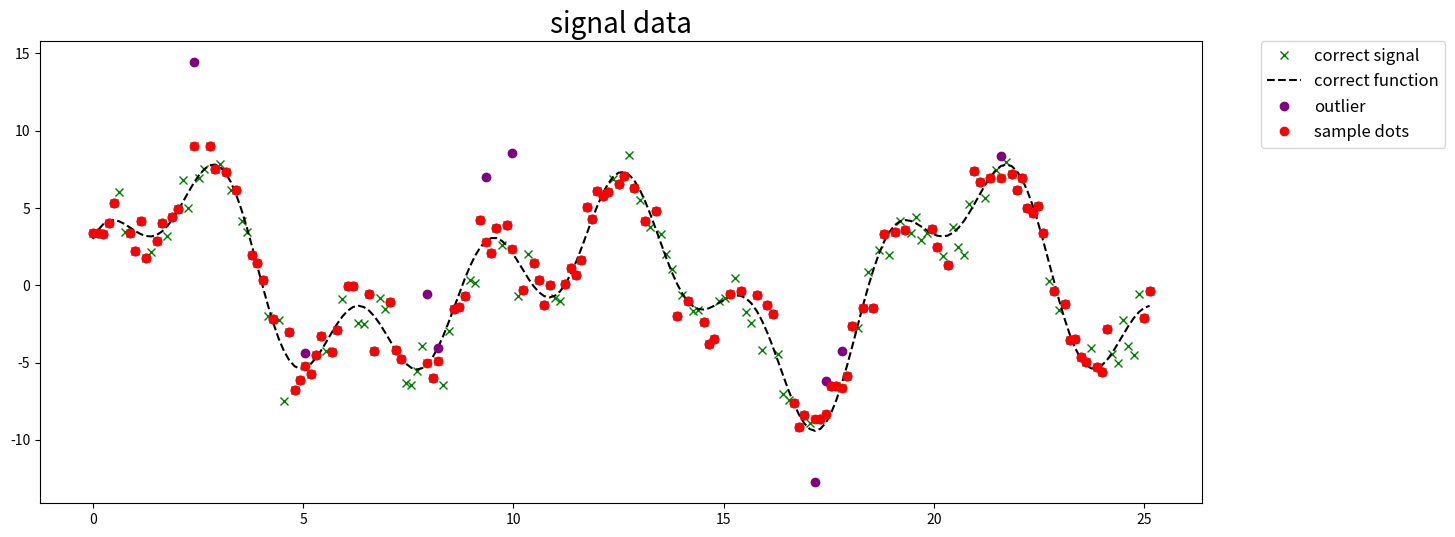
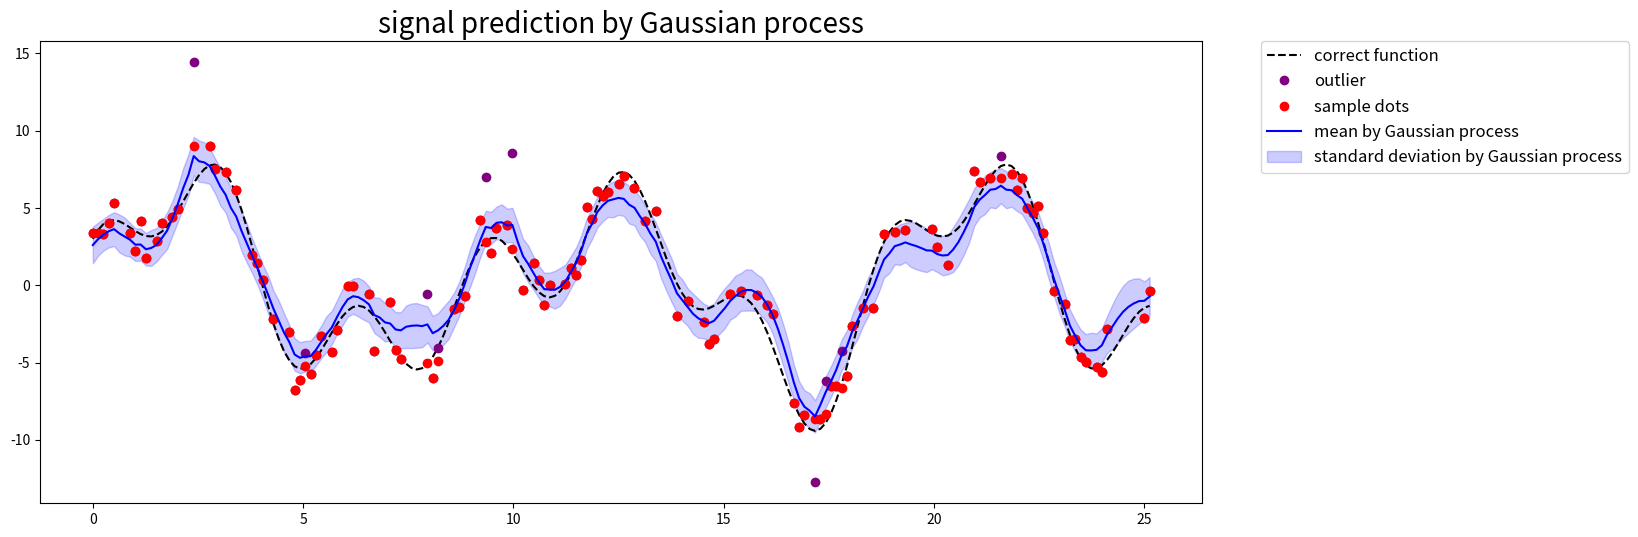

The script that saved these images, in order:
# -*- coding: utf-8 -*-
"""
Created on Tue Nov 10 15:07:54 2020

 We can make predictions from noisy observations f(X1)=y1+ϵ,
 by modelling the noise ϵ as Gaussian noise with variance σ2ϵ. 

[redacted]
"""

import numpy as np
from matplotlib import pyplot as plt


#Cosidering Noise?
wNoise = True
#Cosidering Outlier?
wOutl = True

# 元データの作成
n=200 #signal num
σ_noise = 1  # assumption noise ratio
noiseAct = 1 # actual noise ratio
data_x = np.linspace(0, 8*np.pi, n)
data_y = 2*np.sin(data_x) + 3*np.cos(2*data_x) + 5*np.sin(2/3*data_x) + (noiseAct ** 2)*np.random.randn(len(data_x))
data_y_org = 2*np.sin(data_x) + 3*np.cos(2*data_x) + 5*np.sin(2/3*data_x)


# 信号を欠損させて部分的なサンプル点を得る
missing_value_rate = 0.6 #sampling_rate
sample_index = np.sort(np.random.choice(np.arange(n), int(n*missing_value_rate), replace=False))

##外れ値の生成
n_outl = 10 #num of outliers
r_outl = 5 # ratio of outling
outl_index = np.sort(np.random.choice(sample_index, n_outl, replace=False))
outl_y = []
for idx in sample_index:
    if idx in outl_index:
        outl_y.append(r_outl*np.random.randn())
    else:
        outl_y.append(0)

outl_y = np.array(outl_y) + data_y[sample_index]


print('S/Outlier = '+str(n*missing_value_rate/n_outl))

'''plotting sample and signal'''
plt.figure(figsize=(15, 6))
plt.title('signal data', fontsize=20)

# 元の信号
plt.plot(data_x, data_y, 'x', color='green', label='correct signal')

# 元の関数
plt.plot(data_x, data_y_org,color='black', label='correct function',linestyle='dashed')

#外れ値
if wOutl == True:plt.plot(data_x[sample_index], outl_y, 'o', color='purple', label='outlier')
# 部分的なサンプル点
plt.plot(data_x[sample_index], data_y[sample_index], 'o', color='red', label='sample dots')

plt.legend(bbox_to_anchor=(1.05, 1), loc='upper left', borderaxespad=0, fontsize=12)
plt.show()




'''Gauss kernel'''
def kernel(x, x_prime, p, q, r):
    if x == x_prime:
        delta = 1
    else:
        delta = 0

    return p*np.exp(-1 * (x - x_prime)**2 / q) + ( r * delta)

#np.sort(
#
#xtrain = np.copy(np.concatenate([data_x[sample_index],data_x[outl]], 0))
#ytrain = np.copy(np.concatenate([data_y[sample_index],outl_y],0))
#
#xtest = np.copy(np.concatenate([data_x,data_x[outl]], 0))

xtrain = np.copy(data_x[sample_index])
if wOutl == True:
    ytrain = np.copy(outl_y)
else:
    ytrain = np.copy(data_y[sample_index])
xtest = np.copy(data_x)



'''GP fitting'''
# 平均
mu = []
# 分散
var = []

# 各パラメータ値
Theta_1 = 1.0
Theta_2 = 0.4
Theta_3 = 0.1

# 以下, ガウス過程回帰の計算の基本アルゴリズム
train_length = len(xtrain)
# トレーニングデータ同士のカーネル行列の下地を準備
K = np.zeros((train_length, train_length))

for x in range(train_length):
    for x_prime in range(train_length):
        if wNoise:
            if x == x_prime:
                K[x, x_prime] = kernel(xtrain[x], xtrain[x_prime], Theta_1, Theta_2, Theta_3) + (σ_noise ** 2)
            else:
                K[x, x_prime] = kernel(xtrain[x], xtrain[x_prime], Theta_1, Theta_2, Theta_3)
        else:
            K[x, x_prime] = kernel(xtrain[x], xtrain[x_prime], Theta_1, Theta_2, Theta_3)
 
            
# 内積はドットで計算
yy = np.dot(np.linalg.inv(K), ytrain)

test_length = len(xtest)
for x_test in range(test_length):

    # テストデータとトレーニングデータ間のカーネル行列の下地を準備
    k = np.zeros((train_length,))
    for x in range(train_length):
        k[x] = kernel(xtrain[x], xtest[x_test], Theta_1, Theta_2, Theta_3)

    s = kernel(xtest[x_test], xtest[x_test], Theta_1, Theta_2, Theta_3)

    # 内積はドットで計算して, 平均値の配列に追加
    mu.append(np.dot(k, yy))
    # 先に『k * K^-1』の部分を(内積なのでドットで)計算
    kK_ = np.dot(k, np.linalg.inv(K))
    # 後半部分との内積をドットで計算して, 分散の配列に追加
    var.append(s - np.dot(kK_, k.T))
    
    
'''plotting'''
plt.figure(figsize=(15, 6))
plt.title('signal prediction by Gaussian process', fontsize=20)
# 元の関数
plt.plot(data_x, data_y_org,color='black', label='correct function',linestyle='dashed')
## 元の信号
#plt.plot(data_x, data_y, 'x', color='green', label='correct signal')
#外れ値
if wOutl == True:plt.plot(data_x[sample_index], outl_y, 'o', color='purple', label='outlier')
# 部分的なサンプル点
plt.plot(data_x[sample_index], data_y[sample_index], 'o', color='red', label='sample dots')

# 分散を標準偏差に変換
std = np.sqrt(var)

# ガウス過程で求めた平均値を信号化
plt.plot(xtest, mu, color='blue', label='mean by Gaussian process')
# ガウス過程で求めた標準偏差を範囲化 *範囲に関してはコード末を参照
plt.fill_between(xtest, mu + 2*std, mu - 2*std, alpha=.2, color='blue', label= 'standard deviation by Gaussian process')

plt.legend(bbox_to_anchor=(1.05, 1), loc='upper left', borderaxespad=0, fontsize=12)
plt.show()

# 平均値±(標準偏差×2) … 95.4%の確率で範囲内に指定の数値が現れる

